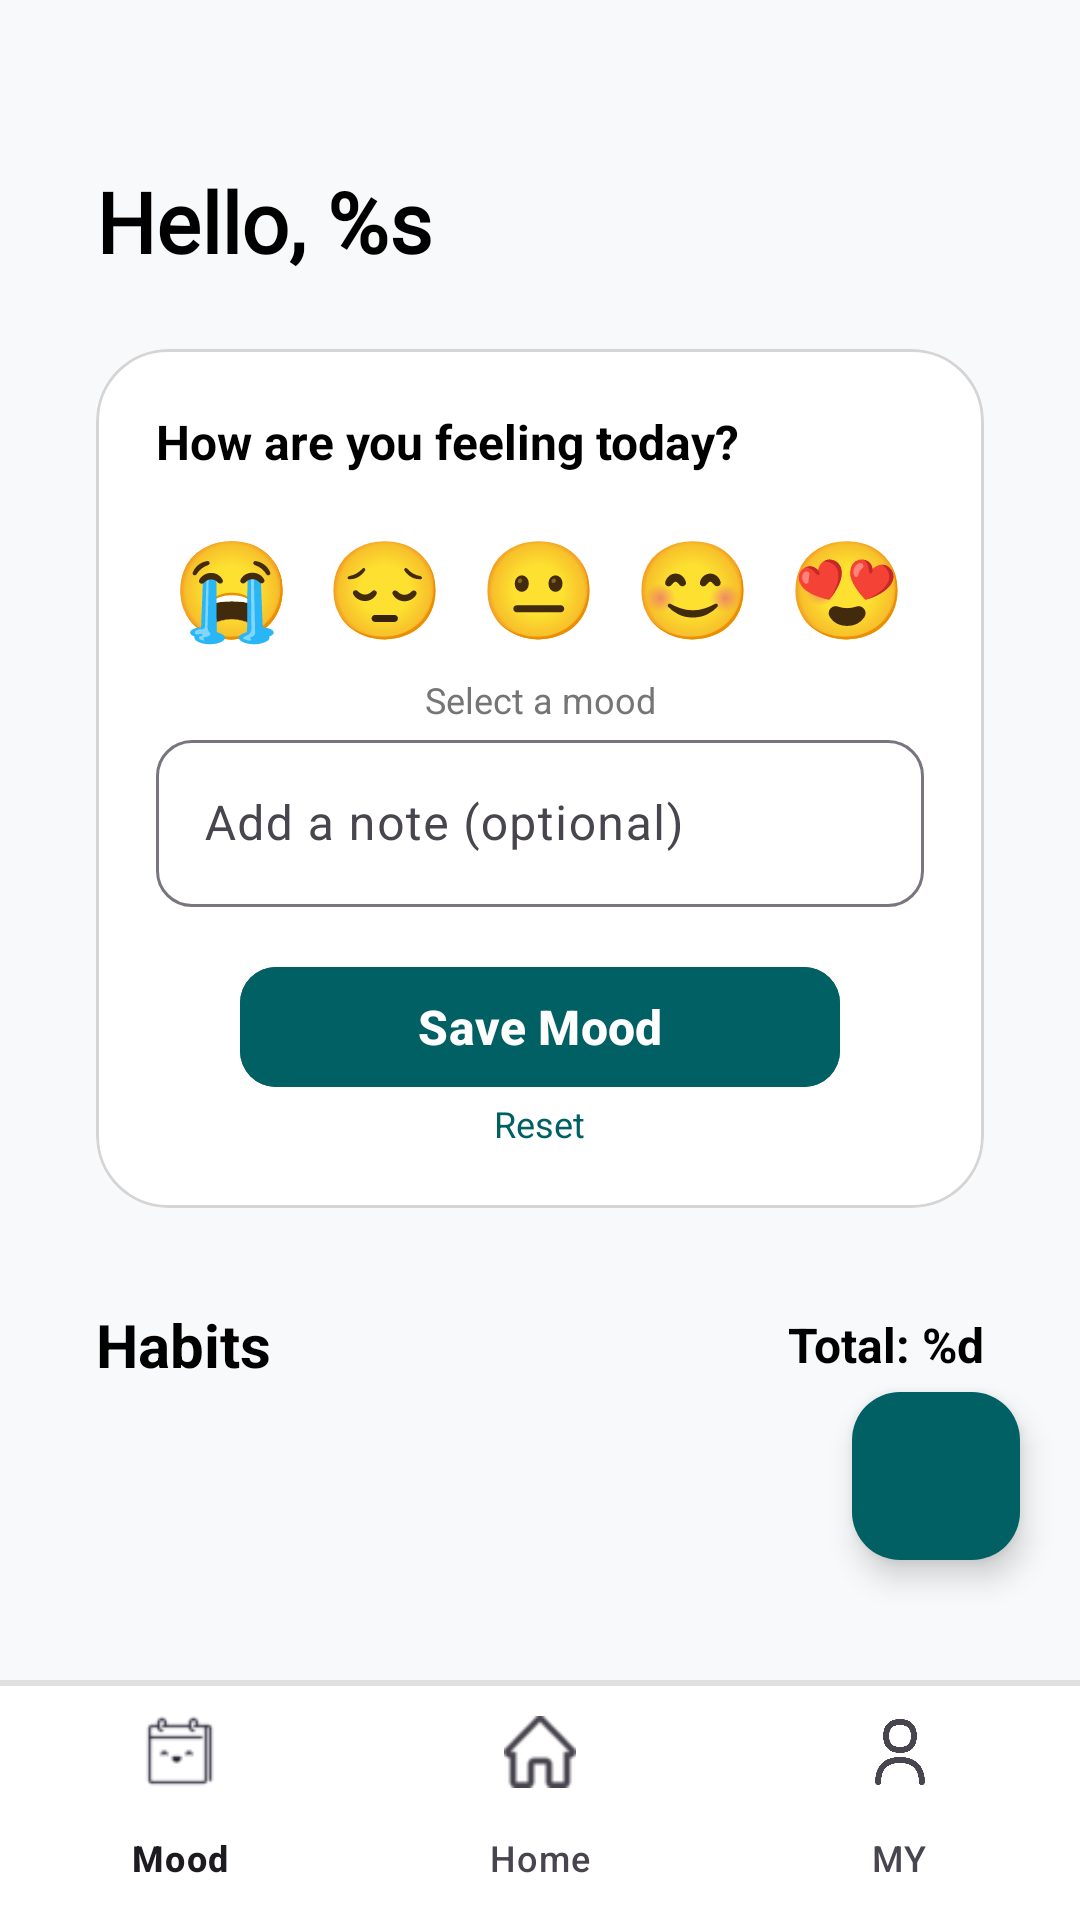

Here is an Android app screen rendered from its layout file. Give the layout XML and the strings, colors and styles it references.
<!-- AndroidManifest.xml: application theme Theme.HabitMood -->
<!-- res/layout/activity_home.xml -->
<?xml version="1.0" encoding="utf-8"?>
<androidx.coordinatorlayout.widget.CoordinatorLayout xmlns:android="http://schemas.android.com/apk/res/android"
    xmlns:app="http://schemas.android.com/apk/res-auto"
    xmlns:tools="http://schemas.android.com/tools"
    android:id="@+id/home"
    android:layout_width="match_parent"
    android:layout_height="match_parent"
    android:background="@color/light_light_gray"
    tools:context=".Home">
    <androidx.core.widget.NestedScrollView
        android:layout_width="match_parent"
        android:layout_height="match_parent"
        android:clipToPadding="false"
        android:paddingBottom="100dp">

        <LinearLayout
            android:layout_width="match_parent"
            android:layout_height="wrap_content"
            android:orientation="vertical"
            android:padding="32dp">

            
            <TextView
                android:id="@+id/tvDate"
                android:layout_width="wrap_content"
                android:layout_height="wrap_content"
                tools:text="Monday, 25 Nov"
                android:textSize="14sp"
                android:textColor="@color/gray"
                android:letterSpacing="0.05"
                android:layout_marginBottom="4dp"/>

            <TextView
                android:id="@+id/tvUserName"
                android:layout_width="wrap_content"
                android:layout_height="wrap_content"
                android:text="@string/hello_user"
                android:fontFamily="@font/comfortaa"
                android:textSize="28sp"
                android:textStyle="bold"
                android:textColor="@color/black"
                android:layout_marginBottom="24dp"/>

            
            <com.google.android.material.card.MaterialCardView
                android:layout_width="match_parent"
                android:layout_height="wrap_content"
                app:cardCornerRadius="24dp"
                app:cardElevation="0dp"
                app:strokeColor="@color/light_gray"
                app:strokeWidth="1dp"
                android:backgroundTint="@color/white"
                android:layout_marginBottom="32dp">

                <LinearLayout
                    android:layout_width="match_parent"
                    android:layout_height="wrap_content"
                    android:orientation="vertical"
                    android:padding="20dp">

                    <TextView
                        android:layout_width="wrap_content"
                        android:layout_height="wrap_content"
                        android:text="@string/mood_check"
                        android:textSize="16sp"
                        android:textStyle="bold"
                        android:textColor="@color/black"
                        android:layout_marginBottom="16dp"/>

                    <LinearLayout
                        android:layout_width="match_parent"
                        android:layout_height="wrap_content"
                        android:orientation="horizontal"
                        android:gravity="center">

                        <TextView
                            android:id="@+id/btnMoodBad"
                            android:layout_width="0dp"
                            android:layout_height="wrap_content"
                            android:layout_weight="1"
                            android:text="@string/bad"
                            android:textSize="32sp"
                            android:gravity="center"
                            android:background="?attr/selectableItemBackgroundBorderless"
                            android:clickable="true"
                            android:focusable="true"/>

                        <TextView
                            android:id="@+id/btnMoodSad"
                            android:layout_width="0dp"
                            android:layout_height="wrap_content"
                            android:layout_weight="1"
                            android:text="@string/sad"
                            android:textSize="32sp"
                            android:gravity="center"
                            android:background="?attr/selectableItemBackgroundBorderless"
                            android:clickable="true"
                            android:focusable="true"/>

                        <TextView
                            android:id="@+id/btnMoodNatural"
                            android:layout_width="0dp"
                            android:layout_height="wrap_content"
                            android:layout_weight="1"
                            android:text="@string/natural"
                            android:textSize="32sp"
                            android:gravity="center"
                            android:background="?attr/selectableItemBackgroundBorderless"
                            android:clickable="true"
                            android:focusable="true"/>

                        <TextView
                            android:id="@+id/btnMoodGood"
                            android:layout_width="0dp"
                            android:layout_height="wrap_content"
                            android:layout_weight="1"
                            android:text="@string/good"
                            android:textSize="32sp"
                            android:gravity="center"
                            android:background="?attr/selectableItemBackgroundBorderless"
                            android:clickable="true"
                            android:focusable="true"/>
                        <TextView
                            android:id="@+id/btnMoodVeryGood"
                            android:layout_width="0dp"
                            android:layout_height="wrap_content"
                            android:layout_weight="1"
                            android:text="@string/very_good"
                            android:textSize="32sp"
                            android:gravity="center"
                            android:background="?attr/selectableItemBackgroundBorderless"
                            android:clickable="true"
                            android:focusable="true"/>
                    </LinearLayout>

                    <TextView
                        android:id="@+id/tvCurrentMood"
                        android:layout_width="match_parent"
                        android:layout_height="wrap_content"
                        android:text="@string/select_a_mood"
                        android:gravity="center"
                        android:textSize="12sp"
                        android:textColor="@color/gray"
                        android:layout_marginTop="8dp"/>

                    <com.google.android.material.textfield.TextInputLayout
                        android:id="@+id/layoutMoodNote"
                        android:layout_width="match_parent"
                        android:layout_height="wrap_content"
                        android:hint="Add a note (optional)"
                        app:boxBackgroundMode="outline"
                        app:boxCornerRadiusTopStart="12dp"
                        app:boxCornerRadiusTopEnd="12dp"
                        app:boxCornerRadiusBottomStart="12dp"
                        app:boxCornerRadiusBottomEnd="12dp"
                        android:layout_marginBottom="16dp">

                        <com.google.android.material.textfield.TextInputEditText
                            android:id="@+id/etMoodNote"
                            android:layout_width="match_parent"
                            android:layout_height="wrap_content"
                            android:maxLines="3"
                            android:inputType="textMultiLine"/>
                    </com.google.android.material.textfield.TextInputLayout>

                    <com.google.android.material.button.MaterialButton
                        android:id="@+id/btnSaveMood"
                        android:layout_width="200dp"
                        android:layout_height="wrap_content"
                        android:text="Save Mood"
                        android:textSize="16sp"
                        android:textStyle="bold"
                        android:layout_gravity="center"
                        android:textColor="@color/white"
                        android:backgroundTint="#006064"
                        app:cornerRadius="12dp"/>

                    <TextView
                        android:id="@+id/btnReset"
                        android:layout_width="wrap_content"
                        android:layout_height="wrap_content"
                        android:text="Reset"
                        android:textSize="12sp"
                        android:layout_gravity="center"
                        android:textColor="@color/green"
                        android:backgroundTint="@color/white"/>
                </LinearLayout>
            </com.google.android.material.card.MaterialCardView>

            
            <LinearLayout
                android:layout_width="match_parent"
                android:layout_height="wrap_content"
                android:orientation="horizontal"
                android:gravity="center_vertical"
                android:layout_marginBottom="16dp">

                <TextView
                    android:layout_width="0dp"
                    android:layout_height="wrap_content"
                    android:layout_weight="1"
                    android:text="Habits"
                    android:textSize="20sp"
                    android:textStyle="bold"
                    android:textColor="@color/black"/>

                <TextView
                    android:id="@+id/habit_count"
                    android:layout_width="wrap_content"
                    android:layout_height="wrap_content"
                    android:text="@string/total_count_format"
                    android:textSize="16sp"
                    android:textColor="@color/black"
                    android:textStyle="bold"/>
            </LinearLayout>

            
            <androidx.recyclerview.widget.RecyclerView
                android:id="@+id/habit_RecyclerView"
                android:layout_width="match_parent"
                android:layout_height="wrap_content"
                android:nestedScrollingEnabled="false"
                tools:listitem="@layout/habit_item"
                tools:itemCount="3"/>

        </LinearLayout>
    </androidx.core.widget.NestedScrollView>

    <com.google.android.material.floatingactionbutton.FloatingActionButton
        android:id="@+id/fabAddHabit"
        android:layout_width="wrap_content"
        android:layout_height="wrap_content"
        android:layout_gravity="bottom|end"
        android:layout_marginEnd="20dp"
        android:layout_marginBottom="120dp"
        android:contentDescription="Add Habit"
        android:backgroundTint="@color/green"

        app:fabSize="normal"
        app:srcCompat="@drawable/plus"
        app:maxImageSize="@android:dimen/app_icon_size"/>

    <com.google.android.material.bottomnavigation.BottomNavigationView
        android:id="@+id/bottomAppBar"
        android:layout_width="match_parent"
        android:layout_height="wrap_content"
        android:layout_gravity="bottom"
        android:background="@drawable/border_top"
        app:fabCradleMargin="10dp"
        app:fabCradleRoundedCornerRadius="10dp"
        app:fabCradleVerticalOffset="0dp"
        app:elevation="8dp"
        app:menu="@menu/bottom_nav">

    </com.google.android.material.bottomnavigation.BottomNavigationView>

</androidx.coordinatorlayout.widget.CoordinatorLayout>
<!-- res/layout/habit_item.xml (included above) -->
<?xml version="1.0" encoding="utf-8"?>
<FrameLayout xmlns:android="http://schemas.android.com/apk/res/android"
    xmlns:app="http://schemas.android.com/apk/res-auto"
    android:layout_width="match_parent"
    android:layout_height="wrap_content"
    android:layout_margin="8dp">

    <com.google.android.material.button.MaterialButton
        android:id="@+id/btnHabit"
        android:layout_width="match_parent"
        android:layout_height="100dp"
        android:paddingStart="16dp"
        android:paddingEnd="16dp"
        android:paddingTop="20dp"
        android:paddingBottom="10dp"
        android:backgroundTint="@color/white"
        android:textAllCaps="false"
        app:cornerRadius="12dp"
        app:strokeWidth="1dp"
        app:strokeColor="#E0E0E0"
        app:elevation="2dp">
    </com.google.android.material.button.MaterialButton>

    
    <LinearLayout
        android:id="@+id/habitContentLayout"
        android:layout_width="match_parent"
        android:layout_height="wrap_content"
        android:orientation="horizontal"
        android:padding="16dp"
        android:layout_gravity="center_vertical"
        android:clickable="false">

        
        <FrameLayout
            android:id="@+id/checkCircleFrame"
            android:layout_width="60dp"
            android:layout_height="60dp"
            android:layout_marginEnd="16dp"
            android:clickable="true"
            android:focusable="true">

            <View
                android:id="@+id/viewOuterCircle"
                android:layout_width="60dp"
                android:layout_height="60dp"
                android:layout_gravity="center"
                android:background="@drawable/circle_outer_unchecked"/>

            <View
                android:id="@+id/viewInnerCircle"
                android:layout_width="45dp"
                android:layout_height="45dp"
                android:layout_gravity="center"
                android:background="@drawable/circle_inner"/>

            
            <TextView
                android:id="@+id/tvStreakDays"
                android:layout_width="wrap_content"
                android:layout_height="wrap_content"
                android:layout_gravity="center"
                android:text="0"
                android:textSize="15sp"
                android:textStyle="bold"
                android:textColor="@color/green"/>

        </FrameLayout>

        
        <LinearLayout
            android:layout_width="0dp"
            android:layout_height="wrap_content"
            android:layout_weight="1"
            android:orientation="vertical">

            <TextView
                android:id="@+id/tvHabitName"
                android:layout_width="wrap_content"
                android:layout_height="wrap_content"
                android:text="drink"
                android:textSize="20sp"
                android:textStyle="bold"
                android:textColor="@color/black"/>

            <TextView
                android:id="@+id/tvHabitDays"
                android:layout_width="wrap_content"
                android:layout_height="wrap_content"
                android:text="2025.11.04 ~"
                android:textSize="14sp"
                android:textColor="#BDBDBD"
                android:layout_marginTop="4dp"/>

        </LinearLayout>

    </LinearLayout>

</FrameLayout>
<!-- resources referenced by this layout -->
<resources>
  <color name="black">#FF000000</color>
  <color name="gray">#757575</color>
  <color name="green">#006064</color>
  <color name="light_gray">#D6D5D5</color>
  <color name="light_light_gray">#F8F9FA</color>
  <color name="white">#FFFFFFFF</color>
  <!-- drawable border_top (drawable) -->
  <?xml version="1.0" encoding="utf-8"?>
  <layer-list xmlns:android="http://schemas.android.com/apk/res/android">
      <item>
          <shape android:shape="rectangle">
              <solid android:color="#E0E0E0" />
          </shape>
      </item>
  
      <item android:top="2dp">
          <shape android:shape="rectangle">
              <solid android:color="@color/white" />
          </shape>
      </item>
  </layer-list>
  <!-- drawable circle_inner (drawable) -->
  <?xml version="1.0" encoding="utf-8"?>
  <shape xmlns:android="http://schemas.android.com/apk/res/android"
      android:shape="oval">
      <solid android:color="@android:color/transparent"/>
      <size android:width="40dp" android:height="40dp"/>
  </shape>
  <!-- drawable circle_outer_unchecked (drawable) -->
  <?xml version="1.0" encoding="utf-8"?>
  <layer-list xmlns:android="http://schemas.android.com/apk/res/android">
      <item>
          <shape android:shape="oval">
              <solid android:color="@color/light_gray"/> <size android:width="60dp" android:height="60dp"/>
          </shape>
      </item>
  
      <item
          android:top="7dp"
          android:bottom="7dp"
          android:left="7dp"
          android:right="7dp">
          <shape android:shape="oval">
              <solid android:color="@android:color/white"/>
          </shape>
      </item>
  </layer-list>
  <string name="bad">😭</string>
  <string name="good">😊</string>
  <string name="hello_user">Hello, %s</string>
      \
  <string name="mood_check">How are you feeling today?</string>
  <string name="natural">😐</string>
  <string name="sad">😔</string>
  <string name="select_a_mood">Select a mood</string>
  <string name="total_count_format">Total: %d</string>
  <string name="very_good">😍</string>
  <style name="Theme.HabitMood" parent="Base.Theme.HabitMood" />
  <style name="Base.Theme.HabitMood" parent="Theme.Material3.Light.NoActionBar">
          <item name="colorPrimary">@color/green</item>
  
          <item name="colorPrimaryContainer">@color/green</item>
          <item name="colorOnPrimaryContainer">@color/white</item>
  
          <item name="colorSecondary">@color/green</item>
          <item name="colorOnSecondary">@color/white</item>
  
          <item name="android:windowDisablePreview">true</item>
      </style>
</resources>
